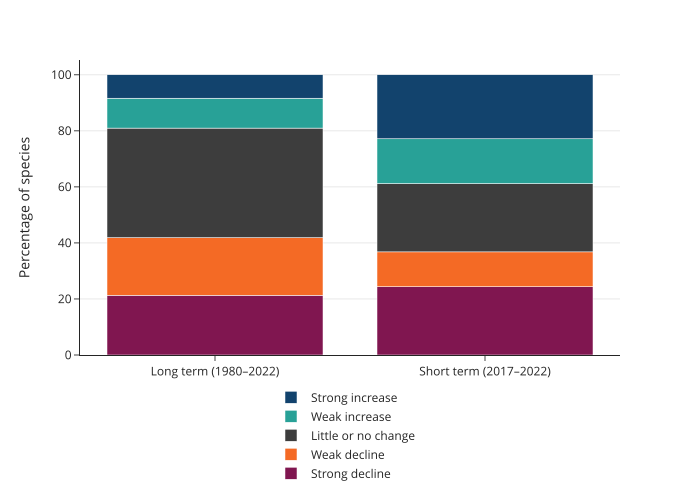

Source data for this figure (header and first rows):
time_period, trend, percentage
Long term (1980–2022), Strong increase, 8.376
Short term (2017–2022), Strong increase, 22.84
Long term (1980–2022), Weak increase, 10.66
Short term (2017–2022), Weak increase, 15.99
Long term (1980–2022), Little or no change, 39.09
Short term (2017–2022), Little or no change, 24.37
Long term (1980–2022), Weak decline, 20.56
Short term (2017–2022), Weak decline, 12.44
Long term (1980–2022), Strong decline, 21.32
Short term (2017–2022), Strong decline, 24.37
